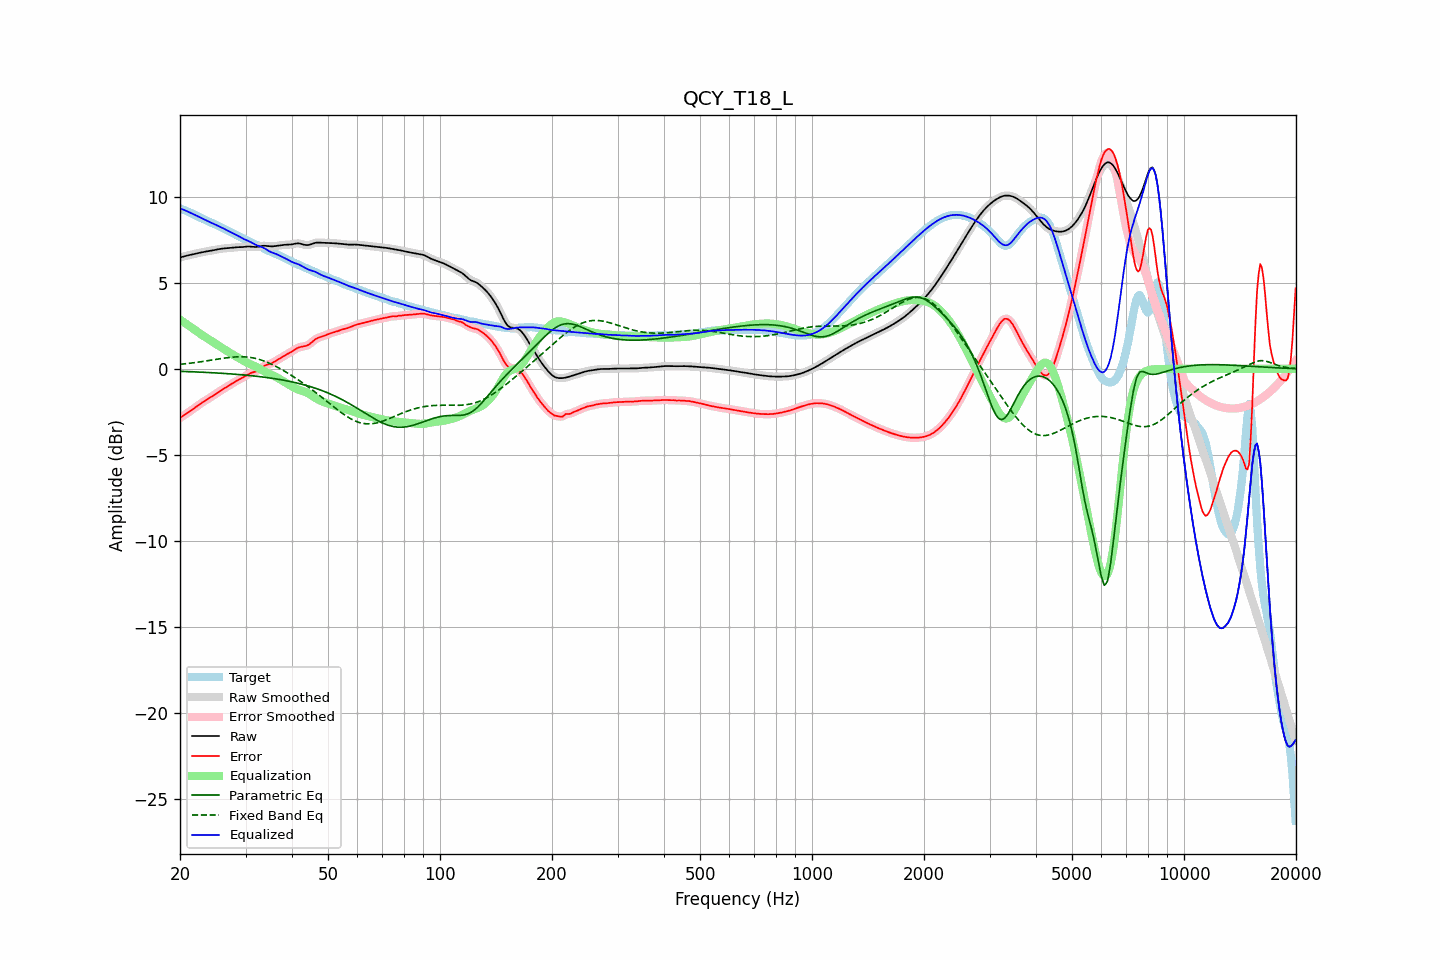

Source data for this figure (header and first rows):
frequency, raw, error, smoothed, error_smoothed, equalization, parametric_eq, fixed_band_eq, equalized_raw, equalized_smoothed, target
20.00, 6.47, -2.85, 6.47, -2.85, 2.85, -0.14, 0.26, 9.32, 9.32, 9.32
20.20, 6.49, -2.79, 6.49, -2.79, 2.79, -0.15, 0.27, 9.28, 9.28, 9.28
20.40, 6.52, -2.73, 6.52, -2.73, 2.73, -0.15, 0.28, 9.25, 9.25, 9.25
20.61, 6.54, -2.67, 6.54, -2.67, 2.67, -0.15, 0.29, 9.21, 9.21, 9.21
20.81, 6.57, -2.60, 6.57, -2.60, 2.60, -0.16, 0.30, 9.17, 9.17, 9.17
21.02, 6.59, -2.54, 6.59, -2.54, 2.54, -0.16, 0.31, 9.13, 9.13, 9.13
21.23, 6.61, -2.48, 6.61, -2.48, 2.47, -0.16, 0.32, 9.08, 9.08, 9.09
21.44, 6.63, -2.41, 6.63, -2.41, 2.41, -0.17, 0.34, 9.04, 9.04, 9.04
21.66, 6.65, -2.34, 6.65, -2.34, 2.34, -0.17, 0.35, 8.99, 8.99, 9.00
21.87, 6.67, -2.28, 6.67, -2.28, 2.27, -0.18, 0.36, 8.95, 8.95, 8.95
22.09, 6.69, -2.21, 6.69, -2.21, 2.21, -0.18, 0.37, 8.90, 8.90, 8.90
22.31, 6.71, -2.14, 6.71, -2.14, 2.14, -0.18, 0.39, 8.85, 8.85, 8.85
22.54, 6.74, -2.07, 6.74, -2.07, 2.07, -0.19, 0.40, 8.81, 8.81, 8.81
22.76, 6.76, -2.01, 6.76, -2.01, 2.01, -0.19, 0.41, 8.76, 8.77, 8.76
22.99, 6.77, -1.94, 6.77, -1.94, 1.95, -0.20, 0.43, 8.72, 8.72, 8.72
23.22, 6.79, -1.88, 6.79, -1.88, 1.89, -0.20, 0.44, 8.68, 8.68, 8.68
23.45, 6.81, -1.83, 6.81, -1.83, 1.83, -0.21, 0.45, 8.64, 8.64, 8.63
23.69, 6.82, -1.77, 6.82, -1.77, 1.77, -0.21, 0.47, 8.59, 8.59, 8.59
23.92, 6.84, -1.71, 6.84, -1.71, 1.71, -0.21, 0.48, 8.55, 8.55, 8.55
24.16, 6.86, -1.65, 6.86, -1.65, 1.65, -0.22, 0.50, 8.51, 8.51, 8.51
24.40, 6.87, -1.59, 6.87, -1.59, 1.59, -0.22, 0.51, 8.46, 8.46, 8.47
24.65, 6.89, -1.53, 6.89, -1.53, 1.53, -0.23, 0.53, 8.42, 8.42, 8.42
24.89, 6.91, -1.47, 6.91, -1.47, 1.47, -0.23, 0.54, 8.38, 8.38, 8.38
25.14, 6.93, -1.41, 6.93, -1.41, 1.41, -0.24, 0.56, 8.34, 8.34, 8.34
25.39, 6.95, -1.34, 6.95, -1.34, 1.35, -0.25, 0.57, 8.30, 8.29, 8.29
25.65, 6.96, -1.28, 6.96, -1.28, 1.29, -0.25, 0.59, 8.25, 8.25, 8.25
25.91, 6.98, -1.22, 6.98, -1.22, 1.23, -0.26, 0.60, 8.20, 8.20, 8.20
26.16, 6.99, -1.16, 6.99, -1.16, 1.17, -0.26, 0.62, 8.15, 8.15, 8.15
26.43, 7.00, -1.11, 7.00, -1.11, 1.11, -0.27, 0.63, 8.10, 8.10, 8.10
26.69, 7.01, -1.05, 7.01, -1.05, 1.05, -0.28, 0.64, 8.06, 8.06, 8.06
26.96, 7.01, -1.00, 7.01, -1.00, 0.99, -0.28, 0.65, 8.01, 8.01, 8.01
27.23, 7.02, -0.94, 7.02, -0.94, 0.94, -0.29, 0.66, 7.96, 7.96, 7.96
27.50, 7.04, -0.88, 7.04, -0.88, 0.88, -0.30, 0.67, 7.91, 7.91, 7.92
27.77, 7.05, -0.82, 7.05, -0.82, 0.82, -0.30, 0.68, 7.87, 7.87, 7.87
28.05, 7.05, -0.76, 7.05, -0.76, 0.77, -0.31, 0.69, 7.82, 7.82, 7.82
28.33, 7.06, -0.71, 7.06, -0.71, 0.71, -0.32, 0.70, 7.77, 7.77, 7.77
28.62, 7.06, -0.66, 7.06, -0.66, 0.66, -0.33, 0.70, 7.72, 7.72, 7.72
28.90, 7.07, -0.61, 7.07, -0.61, 0.61, -0.33, 0.70, 7.67, 7.67, 7.67
29.19, 7.07, -0.56, 7.07, -0.56, 0.55, -0.34, 0.70, 7.62, 7.62, 7.63
29.48, 7.07, -0.51, 7.07, -0.50, 0.50, -0.35, 0.70, 7.57, 7.57, 7.58
29.78, 7.08, -0.45, 7.08, -0.45, 0.44, -0.36, 0.70, 7.53, 7.53, 7.53
30.08, 7.09, -0.39, 7.09, -0.39, 0.39, -0.37, 0.69, 7.49, 7.49, 7.49
30.38, 7.10, -0.34, 7.10, -0.34, 0.35, -0.38, 0.68, 7.45, 7.45, 7.44
30.68, 7.10, -0.28, 7.10, -0.29, 0.30, -0.38, 0.67, 7.41, 7.41, 7.39
30.99, 7.10, -0.24, 7.10, -0.24, 0.26, -0.39, 0.66, 7.36, 7.36, 7.34
31.30, 7.09, -0.21, 7.09, -0.21, 0.22, -0.40, 0.64, 7.31, 7.31, 7.30
31.61, 7.08, -0.18, 7.08, -0.18, 0.18, -0.41, 0.63, 7.26, 7.26, 7.26
31.93, 7.07, -0.15, 7.08, -0.15, 0.13, -0.42, 0.60, 7.21, 7.21, 7.23
32.24, 7.08, -0.11, 7.08, -0.11, 0.08, -0.43, 0.58, 7.17, 7.17, 7.19
32.57, 7.09, -0.06, 7.10, -0.05, 0.03, -0.45, 0.55, 7.13, 7.13, 7.15
32.89, 7.12, 0.01, 7.12, 0.01, -0.02, -0.46, 0.53, 7.10, 7.10, 7.10
33.22, 7.13, 0.08, 7.13, 0.08, -0.07, -0.47, 0.50, 7.06, 7.06, 7.05
33.55, 7.15, 0.15, 7.14, 0.14, -0.12, -0.48, 0.46, 7.03, 7.02, 7.00
33.89, 7.14, 0.20, 7.14, 0.20, -0.17, -0.49, 0.43, 6.97, 6.97, 6.95
34.23, 7.13, 0.23, 7.13, 0.23, -0.22, -0.50, 0.39, 6.92, 6.92, 6.90
34.57, 7.12, 0.26, 7.12, 0.26, -0.26, -0.52, 0.35, 6.86, 6.86, 6.86
34.92, 7.11, 0.29, 7.11, 0.29, -0.30, -0.53, 0.31, 6.81, 6.81, 6.82
35.27, 7.11, 0.33, 7.11, 0.33, -0.34, -0.54, 0.27, 6.76, 6.76, 6.78
35.62, 7.11, 0.37, 7.12, 0.38, -0.39, -0.56, 0.22, 6.73, 6.73, 6.74
35.97, 7.13, 0.43, 7.13, 0.43, -0.43, -0.57, 0.18, 6.70, 6.70, 6.70
... 635 more rows
